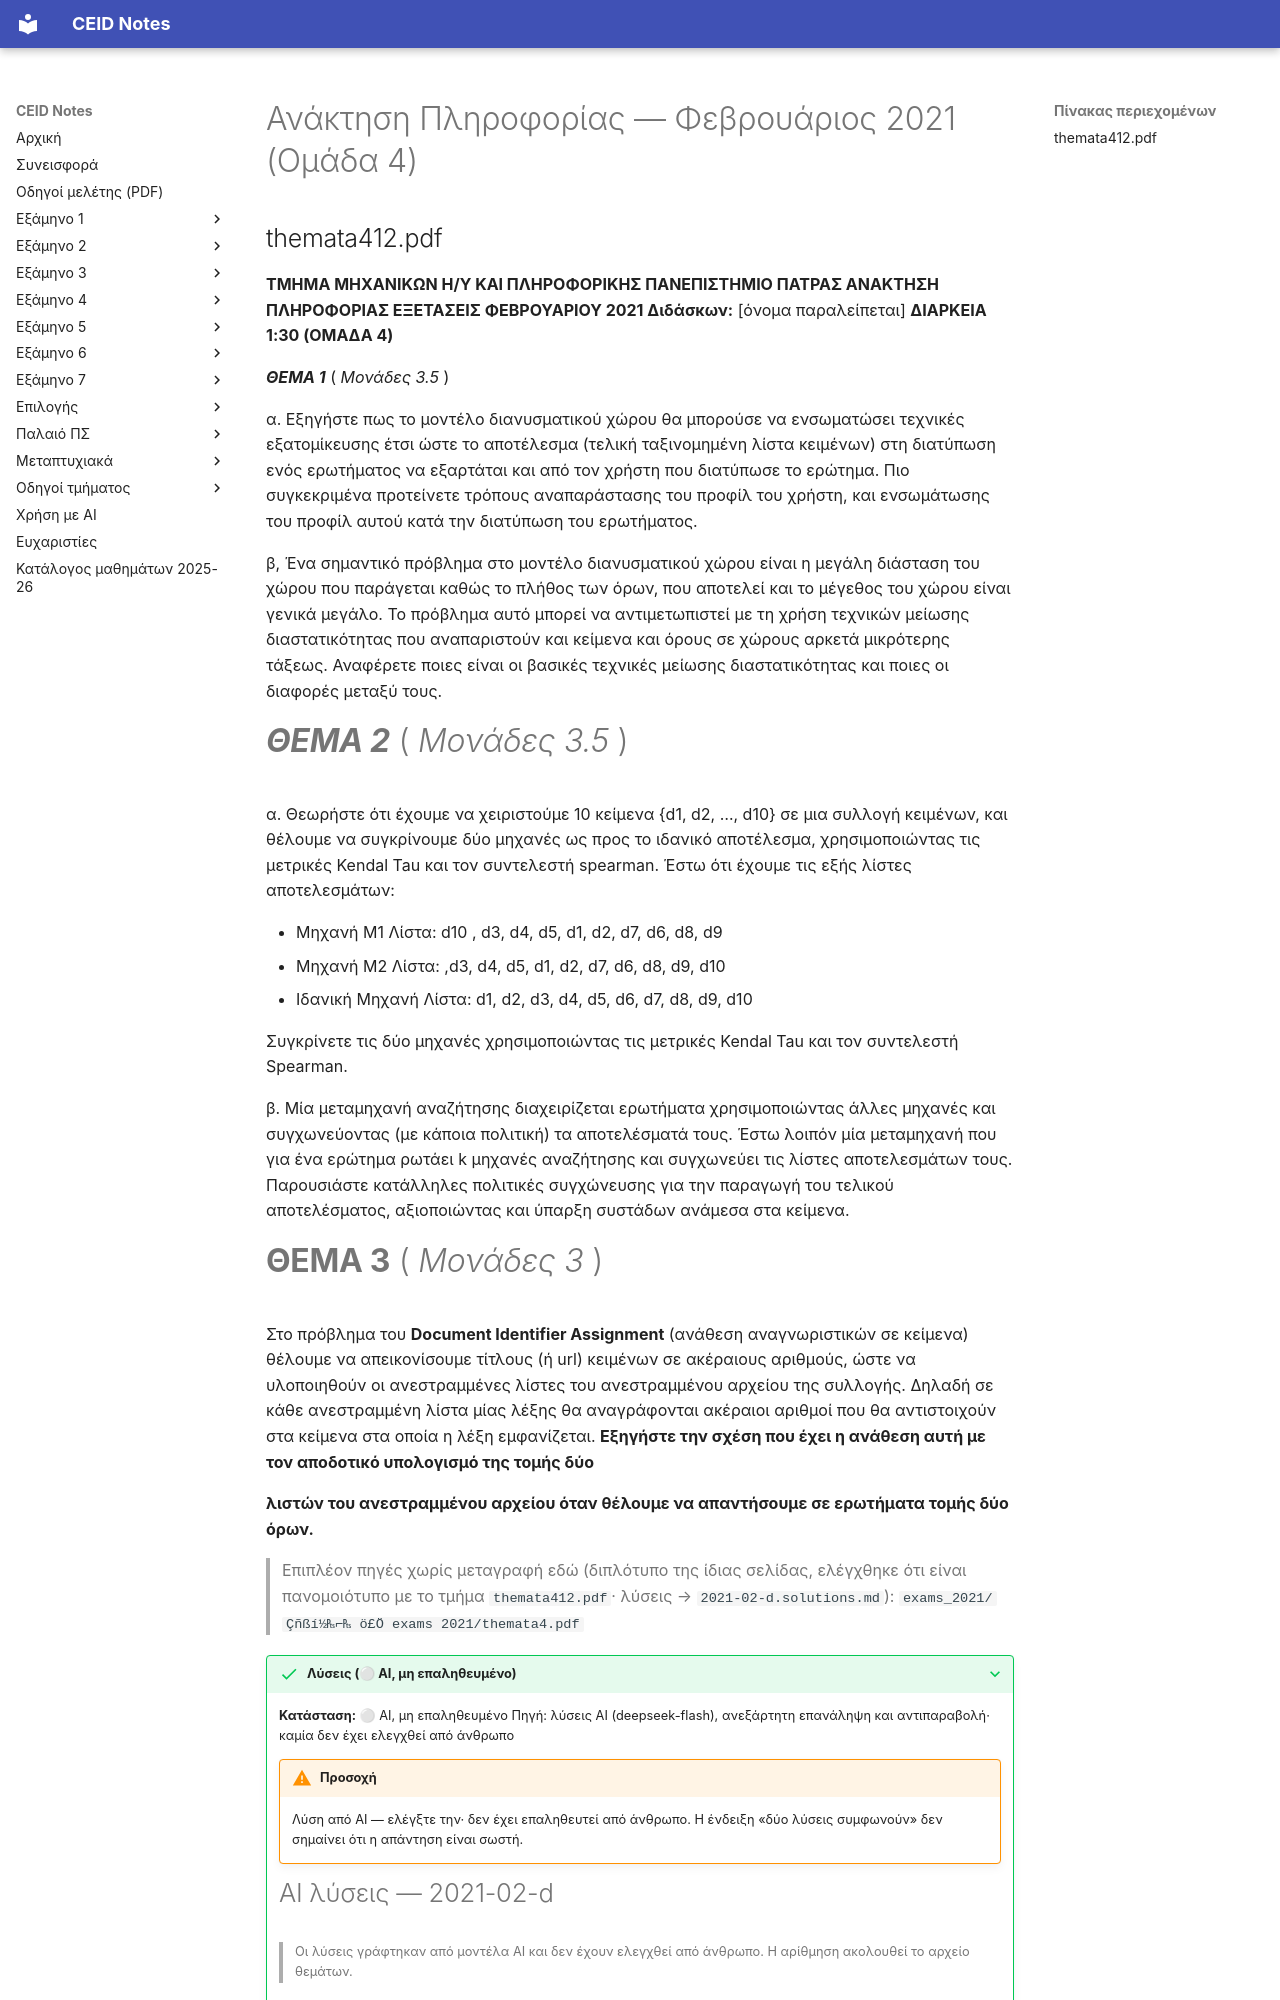

repository: kdngiorgos/ceid-notes · page: Electives (Μαθήματα Επιλογής)/Χειμερινά (Winter-Fall)/Ανάκτηση Πληροφορίας - CEID_ΝΕ5597/Previous Exams/2021-02-d.html · generator: mkdocs

---
course: CEID_NE5597
session: 2021-02-d
label: Φεβρουάριος 2021 — Ομάδα 4
sources:
- Anaktisi_Themata_Feb21/themata412.pdf
- themata412.pdf
- exams_2021/Çñßí½₧⌐₧ ö£Ö exams 2021/themata4.pdf
format: open
duration_min: 90
notes: Ομάδα 4· αντίγραφα του ίδιου PDF στον φάκελο της σύνοψης (themata412.pdf) και στον υποφάκελο exams_2021
transcription: verbatim
solutions: ai-unverified
---
# Ανάκτηση Πληροφορίας — Φεβρουάριος 2021 (Ομάδα 4)

## themata412.pdf

**ΤΜΗΜΑ ΜΗΧΑΝΙΚΩΝ Η/Υ ΚΑΙ ΠΛΗΡΟΦΟΡΙΚΗΣ ΠΑΝΕΠΙΣΤΗΜΙΟ ΠΑΤΡΑΣ ΑΝΑΚΤΗΣΗ ΠΛΗΡΟΦΟΡΙΑΣ ΕΞΕΤΑΣΕΙΣ ΦΕΒΡΟΥΑΡΙΟΥ 2021 Διδάσκων:** [όνομα παραλείπεται] **ΔΙΑΡΚΕΙΑ 1:30 (ΟΜΑΔΑ 4)**

**_ΘΕΜΑ 1_** ( _Μονάδες 3.5_ )

α. Εξηγήστε πως το μοντέλο διανυσματικού χώρου θα μπορούσε να ενσωματώσει τεχνικές εξατομίκευσης έτσι ώστε το αποτέλεσμα (τελική ταξινομημένη λίστα κειμένων)  στη διατύπωση ενός ερωτήματος να εξαρτάται και από τον χρήστη που διατύπωσε το ερώτημα. Πιο συγκεκριμένα προτείνετε τρόπους αναπαράστασης του προφίλ του χρήστη, και ενσωμάτωσης του προφίλ αυτού κατά την διατύπωση του ερωτήματος.

β, Ένα σημαντικό πρόβλημα στο μοντέλο διανυσματικού χώρου είναι η μεγάλη διάσταση του χώρου που παράγεται καθώς το πλήθος των όρων, που αποτελεί και το μέγεθος του χώρου είναι γενικά μεγάλο. Το πρόβλημα αυτό μπορεί να αντιμετωπιστεί με τη χρήση τεχνικών μείωσης διαστατικότητας που αναπαριστούν και κείμενα και όρους σε χώρους αρκετά μικρότερης τάξεως. Αναφέρετε ποιες είναι οι βασικές τεχνικές μείωσης διαστατικότητας και ποιες οι διαφορές μεταξύ τους.

# **_ΘΕΜΑ 2_** ( _Μονάδες 3.5_ )

α. Θεωρήστε ότι έχουμε να χειριστούμε 10 κείμενα {d1, d2, …, d10}  σε μια συλλογή κειμένων, και θέλουμε να συγκρίνουμε δύο μηχανές ως προς το ιδανικό αποτέλεσμα, χρησιμοποιώντας τις μετρικές Kendal Tau και τον συντελεστή spearman. Έστω ότι έχουμε τις εξής λίστες αποτελεσμάτων:

- Μηχανή M1 Λίστα: d10 , d3, d4, d5, d1, d2, d7, d6, d8, d9
- Μηχανή M2 Λίστα: ,d3, d4, d5, d1, d2, d7, d6, d8, d9, d10
- Ιδανική Μηχανή Λίστα: d1, d2, d3, d4, d5, d6, d7, d8, d9, d10

Συγκρίνετε τις δύο μηχανές χρησιμοποιώντας τις μετρικές Kendal Tau και τον συντελεστή Spearman.

β. Μία μεταμηχανή αναζήτησης διαχειρίζεται ερωτήματα χρησιμοποιώντας άλλες μηχανές και συγχωνεύοντας (με κάποια πολιτική) τα αποτελέσματά τους. Έστω λοιπόν μία μεταμηχανή που για ένα ερώτημα ρωτάει k μηχανές αναζήτησης και συγχωνεύει τις λίστες αποτελεσμάτων τους. Παρουσιάστε κατάλληλες πολιτικές συγχώνευσης για την παραγωγή του τελικού αποτελέσματος, αξιοποιώντας και ύπαρξη συστάδων ανάμεσα στα κείμενα.
